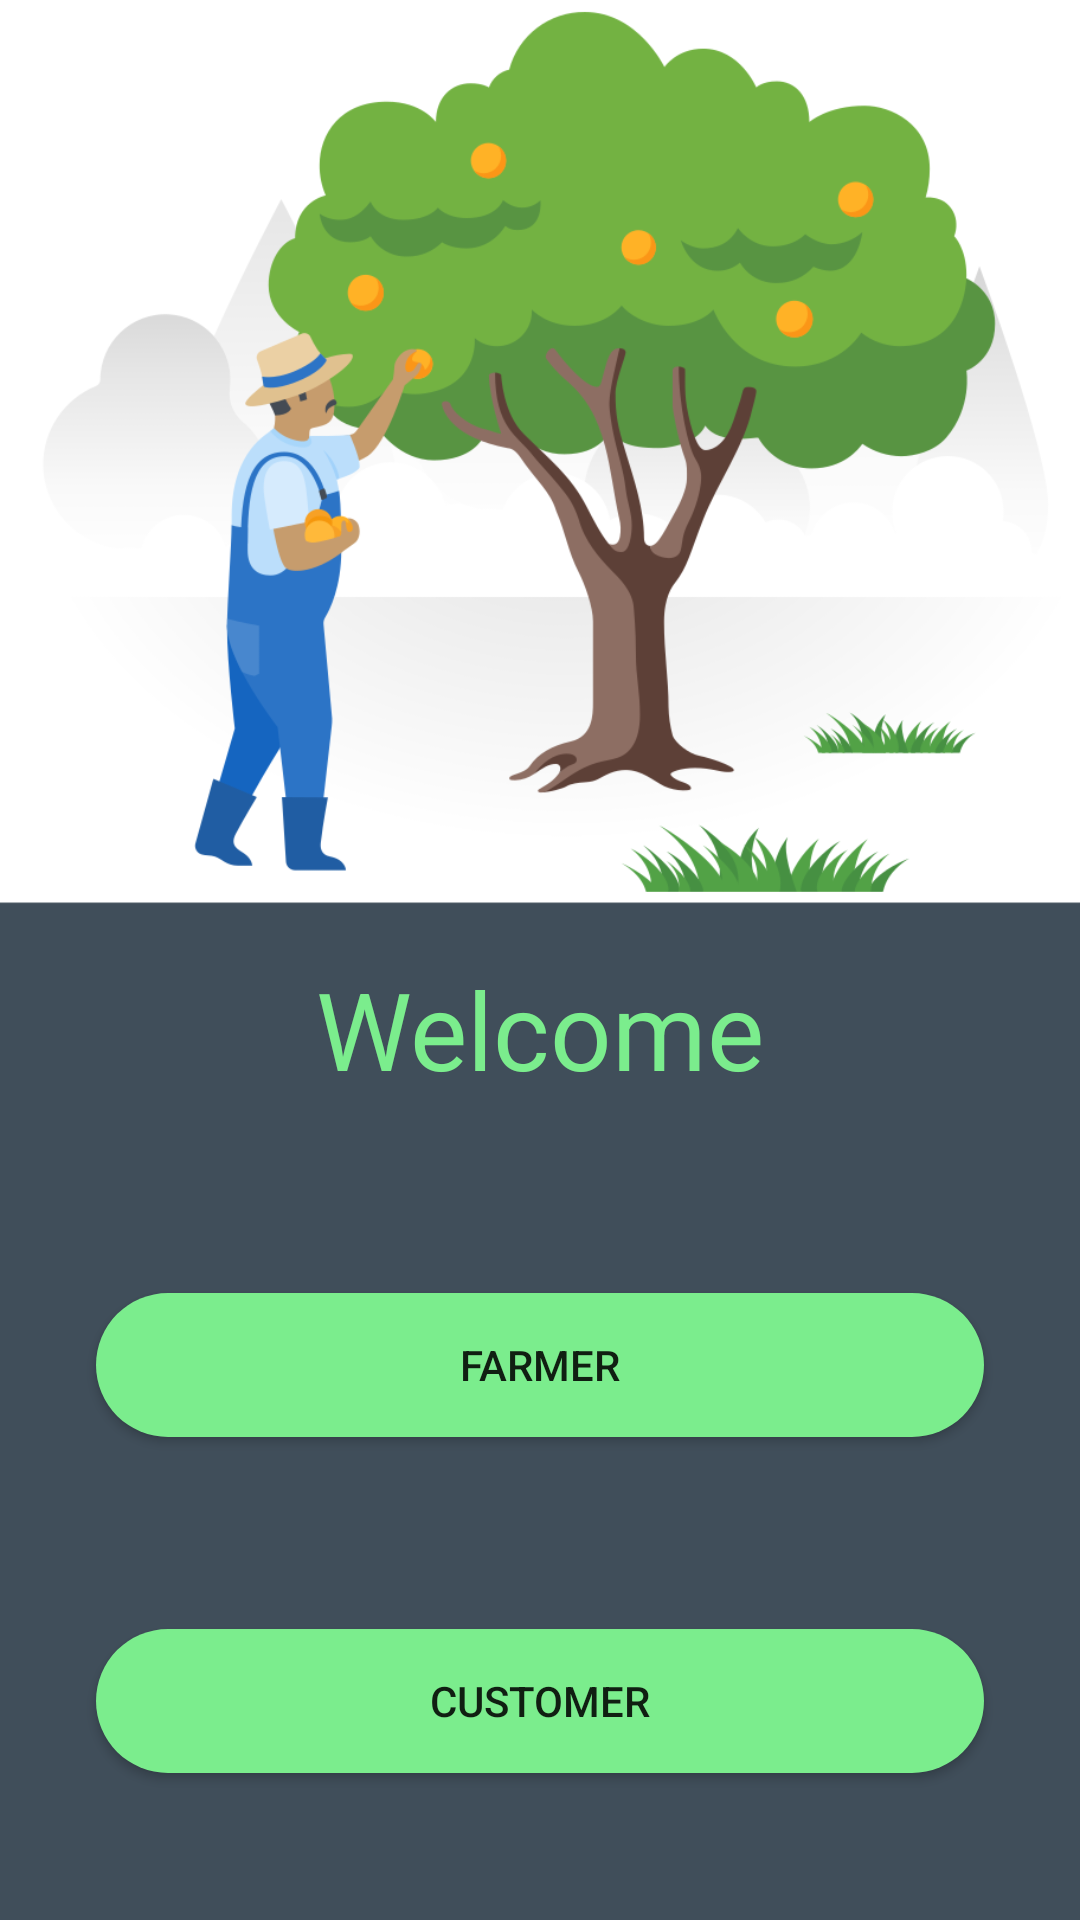

Produce the Android XML layout that renders to this screen, including the resource entries it uses.
<!-- AndroidManifest.xml: application theme Theme.Farmer -->
<!-- res/layout/fragment_entry.xml -->
<?xml version="1.0" encoding="utf-8"?>
<androidx.constraintlayout.widget.ConstraintLayout xmlns:android="http://schemas.android.com/apk/res/android"
    xmlns:app="http://schemas.android.com/apk/res-auto"
    xmlns:tools="http://schemas.android.com/tools"
    android:layout_width="match_parent"
    android:layout_height="match_parent"
    android:background="@color/darker_grey"
    tools:context=".EntryFragment">

    <Button
        android:id="@+id/button_customer"
        android:layout_width="0dp"
        android:layout_height="wrap_content"
        android:layout_marginTop="32dp"
        android:layout_marginBottom="32dp"
        android:background="@drawable/sign_button"
        android:text="Customer"
        app:layout_constraintBottom_toBottomOf="parent"
        app:layout_constraintEnd_toEndOf="@+id/button_farmer"
        app:layout_constraintStart_toStartOf="@+id/button_farmer"
        app:layout_constraintTop_toBottomOf="@+id/button_farmer" />

    <TextView
        android:id="@+id/textview_first"
        android:layout_width="wrap_content"
        android:layout_height="wrap_content"
        android:layout_marginBottom="32dp"
        android:text="Welcome"
        android:textColor="@color/green"
        android:textSize="36sp"
        app:layout_constraintBottom_toTopOf="@+id/button_farmer"
        app:layout_constraintEnd_toEndOf="parent"
        app:layout_constraintStart_toStartOf="parent"
        app:layout_constraintTop_toBottomOf="@+id/imageView"
        app:layout_constraintVertical_bias="0.39"
        app:layout_constraintVertical_chainStyle="packed" />

    <Button
        android:id="@+id/button_farmer"
        android:layout_width="0dp"
        android:layout_height="wrap_content"
        android:layout_marginStart="32dp"
        android:layout_marginTop="32dp"
        android:layout_marginEnd="32dp"
        android:layout_marginBottom="32dp"
        android:background="@drawable/sign_button"
        android:text="Farmer"
        app:layout_constraintBottom_toTopOf="@+id/button_customer"
        app:layout_constraintEnd_toEndOf="parent"
        app:layout_constraintStart_toStartOf="parent"
        app:layout_constraintTop_toBottomOf="@+id/textview_first"
        app:layout_constraintVertical_chainStyle="packed" />

    <ImageView
        android:id="@+id/imageView"
        android:layout_width="0dp"
        android:layout_height="308dp"
        android:scaleType="centerCrop"
        android:src="@drawable/farm"
        app:layout_constraintEnd_toEndOf="parent"
        app:layout_constraintHorizontal_bias="0.497"
        app:layout_constraintStart_toStartOf="parent"
        app:layout_constraintTop_toTopOf="parent"
        app:layout_constraintVertical_chainStyle="packed" />

</androidx.constraintlayout.widget.ConstraintLayout>
<!-- resources referenced by this layout -->
<resources>
  <color name="darker_grey">#404E5A</color>
  <color name="green">#7BED8D</color>
  <!-- drawable farm: png bitmap (drawable-v24, 81994 bytes) -->
  <!-- drawable sign_button (drawable-v24) -->
  <?xml version="1.0" encoding="utf-8"?>
  <shape xmlns:android="http://schemas.android.com/apk/res/android"
      android:shape="rectangle">
  
      <corners android:radius="30dp"/>
  
      <solid android:color="#7BED8D"/>
  
  </shape>
  <style name="Theme.Farmer" parent="Theme.MaterialComponents.DayNight.DarkActionBar">
          
          <item name="colorPrimary">@color/green</item>
          <item name="colorPrimaryVariant">@color/medium_grey</item>
          <item name="colorOnPrimary">@color/white</item>
          
          <item name="colorSecondary">@color/mmedium_grey</item>
          <item name="colorSecondaryVariant">@color/light_grey</item>
          <item name="colorOnSecondary">@color/lither_gray</item>
          
          <item name="android:statusBarColor" tools:targetApi="l">?attr/colorPrimaryVariant</item>
          
      </style>
  <color name="medium_grey">#748A9D</color>
  <color name="white">#FFFFFFFF</color>
  <color name="mmedium_grey">#A6BCD0</color>
  <color name="light_grey">#DBE2ED</color>
  <color name="lither_gray">#F0F4F8</color>
</resources>
